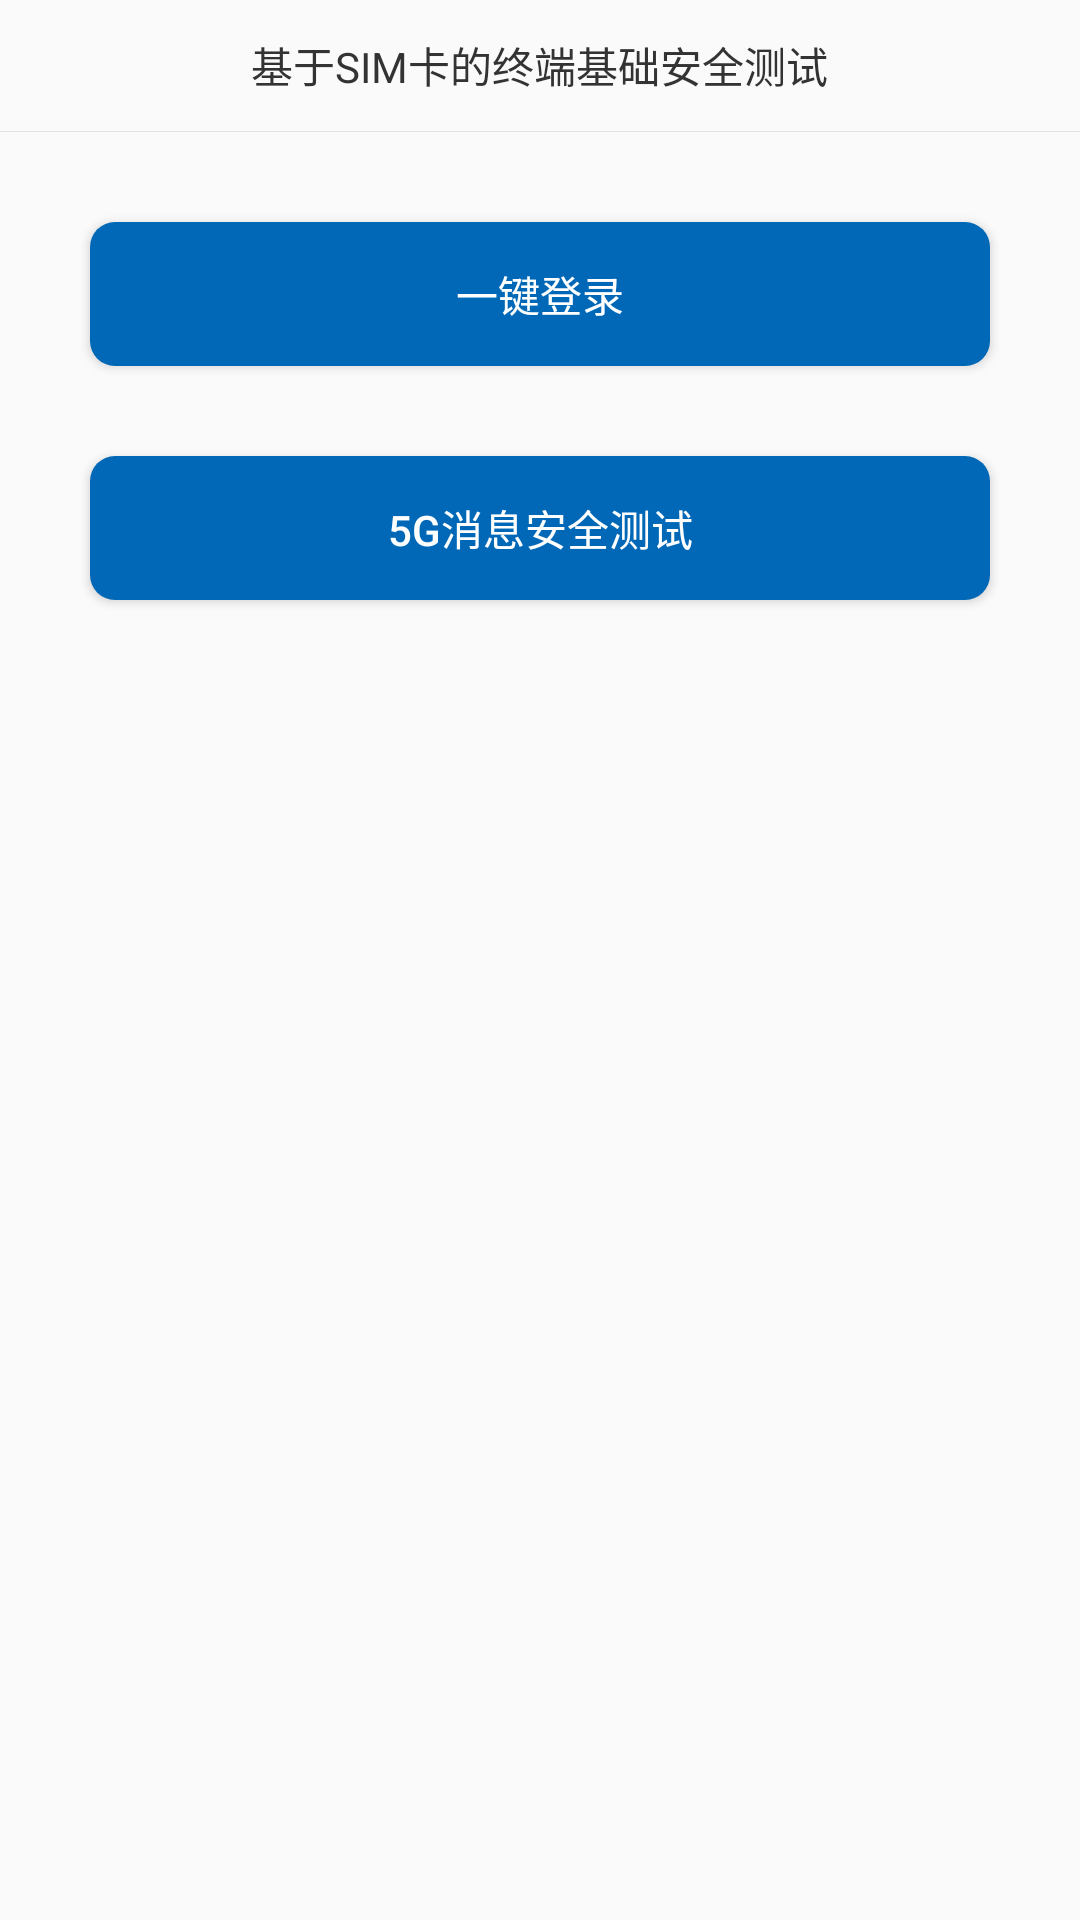

Layout XML and referenced resources for this Android screen:
<!-- AndroidManifest.xml: application theme AppTheme -->
<!-- res/layout/activity_main.xml -->
<?xml version="1.0" encoding="utf-8"?>
<layout xmlns:android="http://schemas.android.com/apk/res/android"
    xmlns:app="http://schemas.android.com/apk/res-auto"
    xmlns:bind="http://schemas.android.com/tools">

    <data>

        <variable
            name="main"
            type="com.example.mobiletest.ui.MainActivity" />
    </data>

    <androidx.constraintlayout.widget.ConstraintLayout
        android:layout_width="match_parent"
        android:layout_height="match_parent">

        <LinearLayout
            android:id="@+id/title"
            android:layout_width="match_parent"
            android:layout_height="44dp"
            android:gravity="center_vertical"
            android:orientation="vertical"
            app:layout_constraintStart_toStartOf="parent"
            app:layout_constraintTop_toTopOf="parent">

            <TextView
                android:layout_width="wrap_content"
                android:layout_height="match_parent"
                android:layout_gravity="center"
                android:gravity="center"
                android:text="@string/test_based_on_SIM_card"
                android:textColor="#FF333333"
                app:layout_constraintBottom_toBottomOf="parent"
                app:layout_constraintEnd_toEndOf="parent"
                app:layout_constraintStart_toStartOf="parent"
                app:layout_constraintTop_toTopOf="parent" />

            <View
                android:layout_width="match_parent"
                android:layout_height="1dp"
                android:layout_gravity="bottom"
                android:background="#E2E2E2" />
        </LinearLayout>

        <Button
            android:id="@+id/aKeyLogin"
            android:layout_width="match_parent"
            android:layout_height="wrap_content"
            android:layout_marginLeft="30dp"
            android:layout_marginTop="30dp"
            android:layout_marginRight="30dp"
            android:background="@drawable/ripple_bg"
            android:textColor="@color/textColor"
            android:onClick="@{()->main.goLogin()}"
            android:text="@string/a_key_to_login"
            app:layout_constraintLeft_toLeftOf="parent"
            app:layout_constraintRight_toRightOf="parent"
            app:layout_constraintTop_toBottomOf="@+id/title" />

        <Button
            android:id="@+id/test5gMsg"
            android:layout_width="match_parent"
            android:layout_height="wrap_content"
            android:layout_marginLeft="30dp"
            android:layout_marginTop="30dp"
            android:layout_marginRight="30dp"
            android:background="@drawable/ripple_bg"
            android:onClick="@{()->main.goTest5GMsg()}"
            android:text="@string/_5g_message_security_tests"
            android:textColor="@color/textColor"
            app:layout_constraintLeft_toLeftOf="parent"
            app:layout_constraintRight_toRightOf="parent"
            app:layout_constraintTop_toBottomOf="@+id/aKeyLogin" />

    </androidx.constraintlayout.widget.ConstraintLayout>
</layout>
<!-- resources referenced by this layout -->
<resources>
  <color name="textColor">#FFFFFF</color>
  <!-- drawable ripple_bg (drawable) -->
  <?xml version="1.0" encoding="utf-8"?>
  <ripple xmlns:android="http://schemas.android.com/apk/res/android"
      xmlns:tools="http://schemas.android.com/tools"
      android:color="#FF21272B"
      tools:targetApi="lollipop">
      <item android:drawable="@drawable/btn_select" />
  </ripple>
  <string name="_5g_message_security_tests">5G消息安全测试</string>
  <string name="a_key_to_login">一键登录</string>
  <string name="test_based_on_SIM_card">基于SIM卡的终端基础安全测试</string>
  <style name="AppTheme" parent="Theme.AppCompat.Light.NoActionBar">
          
          <item name="colorPrimary">@color/colorPrimary</item>
          <item name="colorPrimaryDark">@color/colorPrimaryDark</item>
          <item name="colorAccent">@color/colorAccent</item>
          
          <item name="colorControlNormal">#0068B6</item>
          
          <item name="colorControlActivated">#0068B6</item>
      </style>
  <!-- drawable btn_select (drawable) -->
  <?xml version="1.0" encoding="utf-8"?>
  <shape xmlns:android="http://schemas.android.com/apk/res/android"
      android:shape="rectangle">
  
      <corners android:radius="4pt" />
  
      <solid android:color="#0068B6" />
  
  </shape>
  <color name="colorPrimary">#6200EE</color>
  <color name="colorPrimaryDark">#3700B3</color>
  <color name="colorAccent">#03DAC5</color>
</resources>
